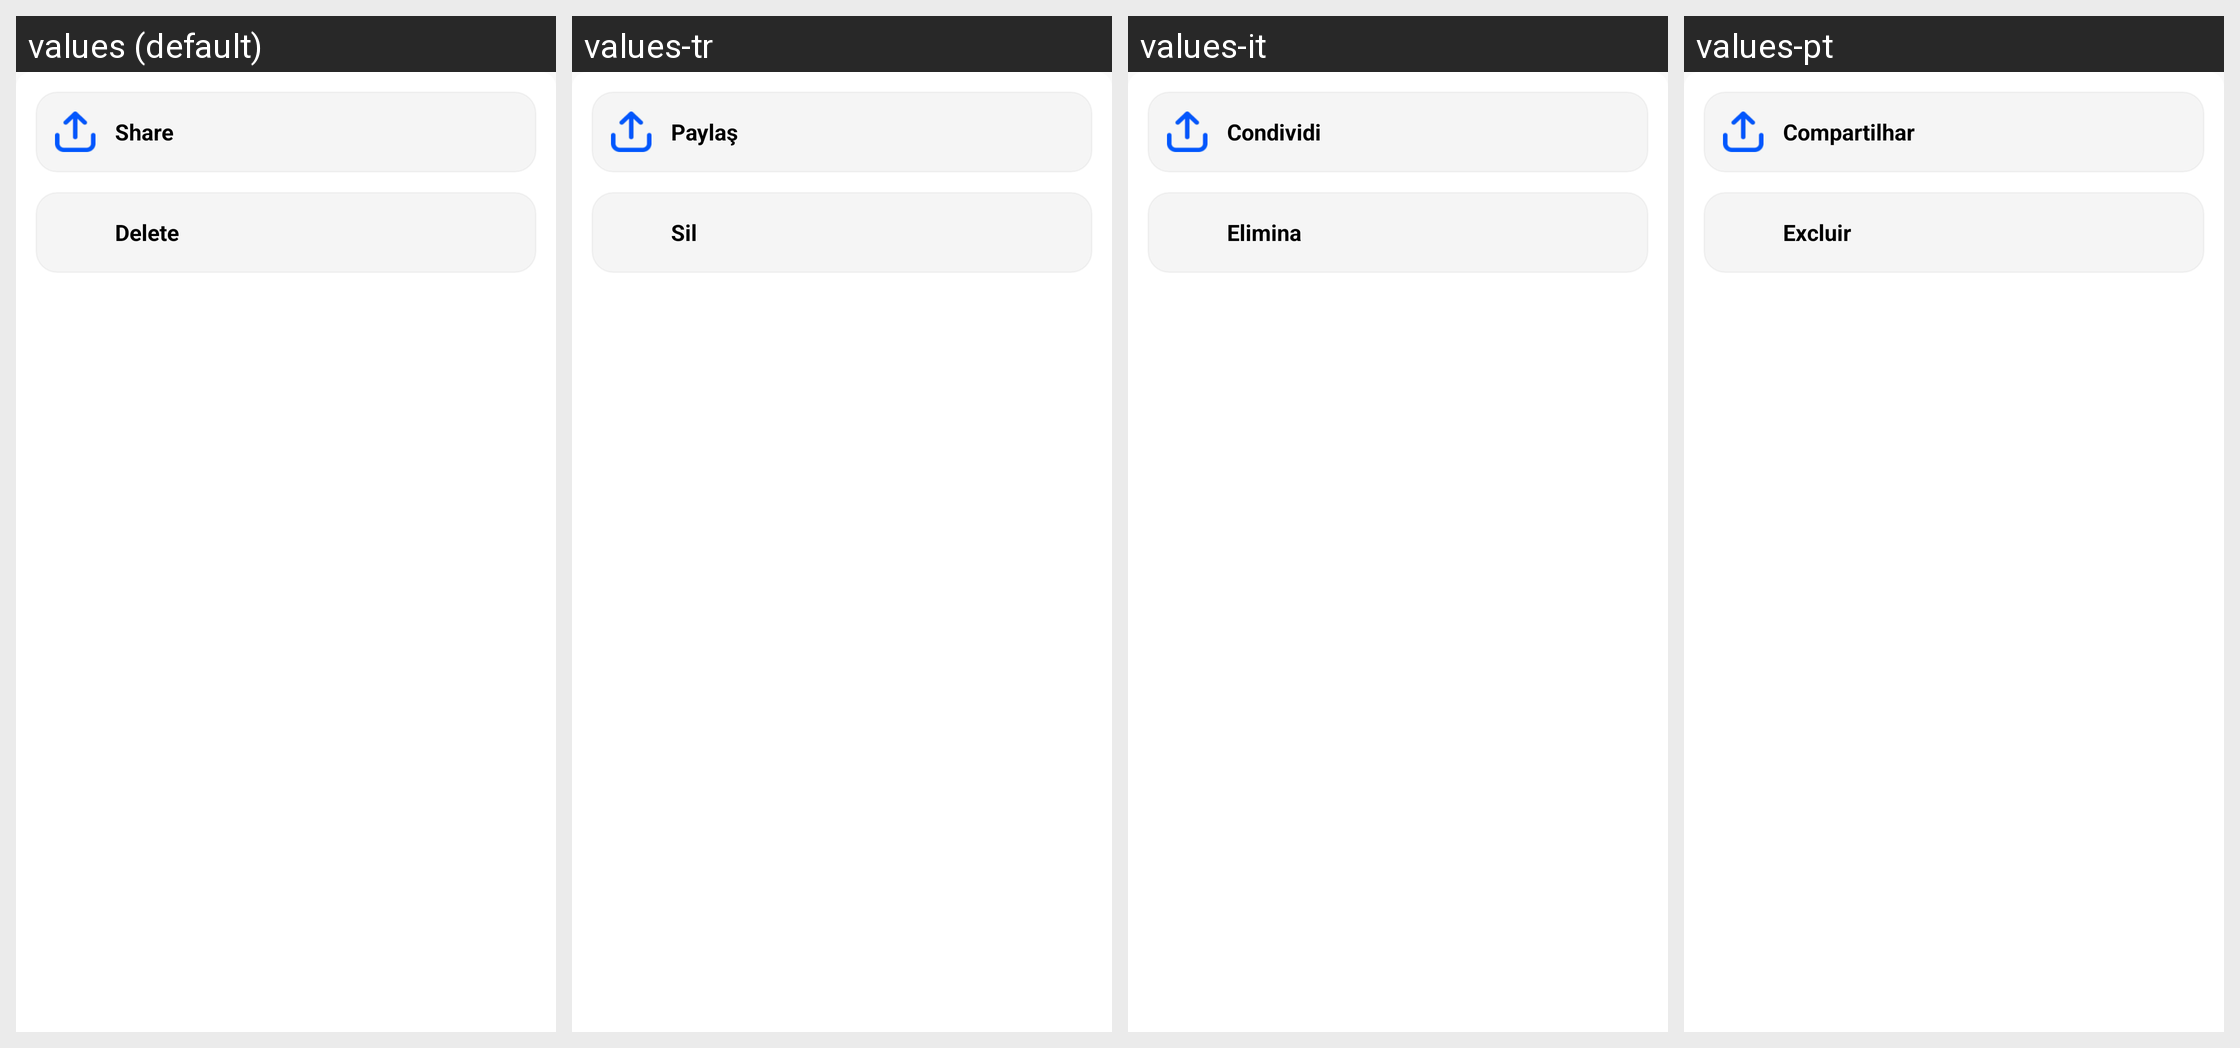

This grid shows one Android layout under several languages. Give, for every string resource on the screen, its name, the default text and each shown locale's text.
Android screen res/layout/file_pop_editor.xml rendered under 4 locales, left to right: values (default), values-tr, values-it, values-pt. Device: Nexus 5 (rendered at 1080×1920; each locale shown at half size, 540×960, under a caption strip naming it); theme Theme.AioBrowser.
Other locales in the repository, not shown: values-ar, values-de, values-es, values-fr, values-in, values-ja, values-ko, values-ru, values-th, values-vi.
Strings drawn on this screen, with the default value and each locale's value (text and hints the layout hard-codes, and strings that could not be matched under every locale, appear in the picture but are not listed):

app_share
  values: Share
  values-tr: Paylaş
  values-it: Condividi
  values-pt: Compartilhar

app_delete
  values: Delete
  values-tr: Sil
  values-it: Elimina
  values-pt: Excluir
